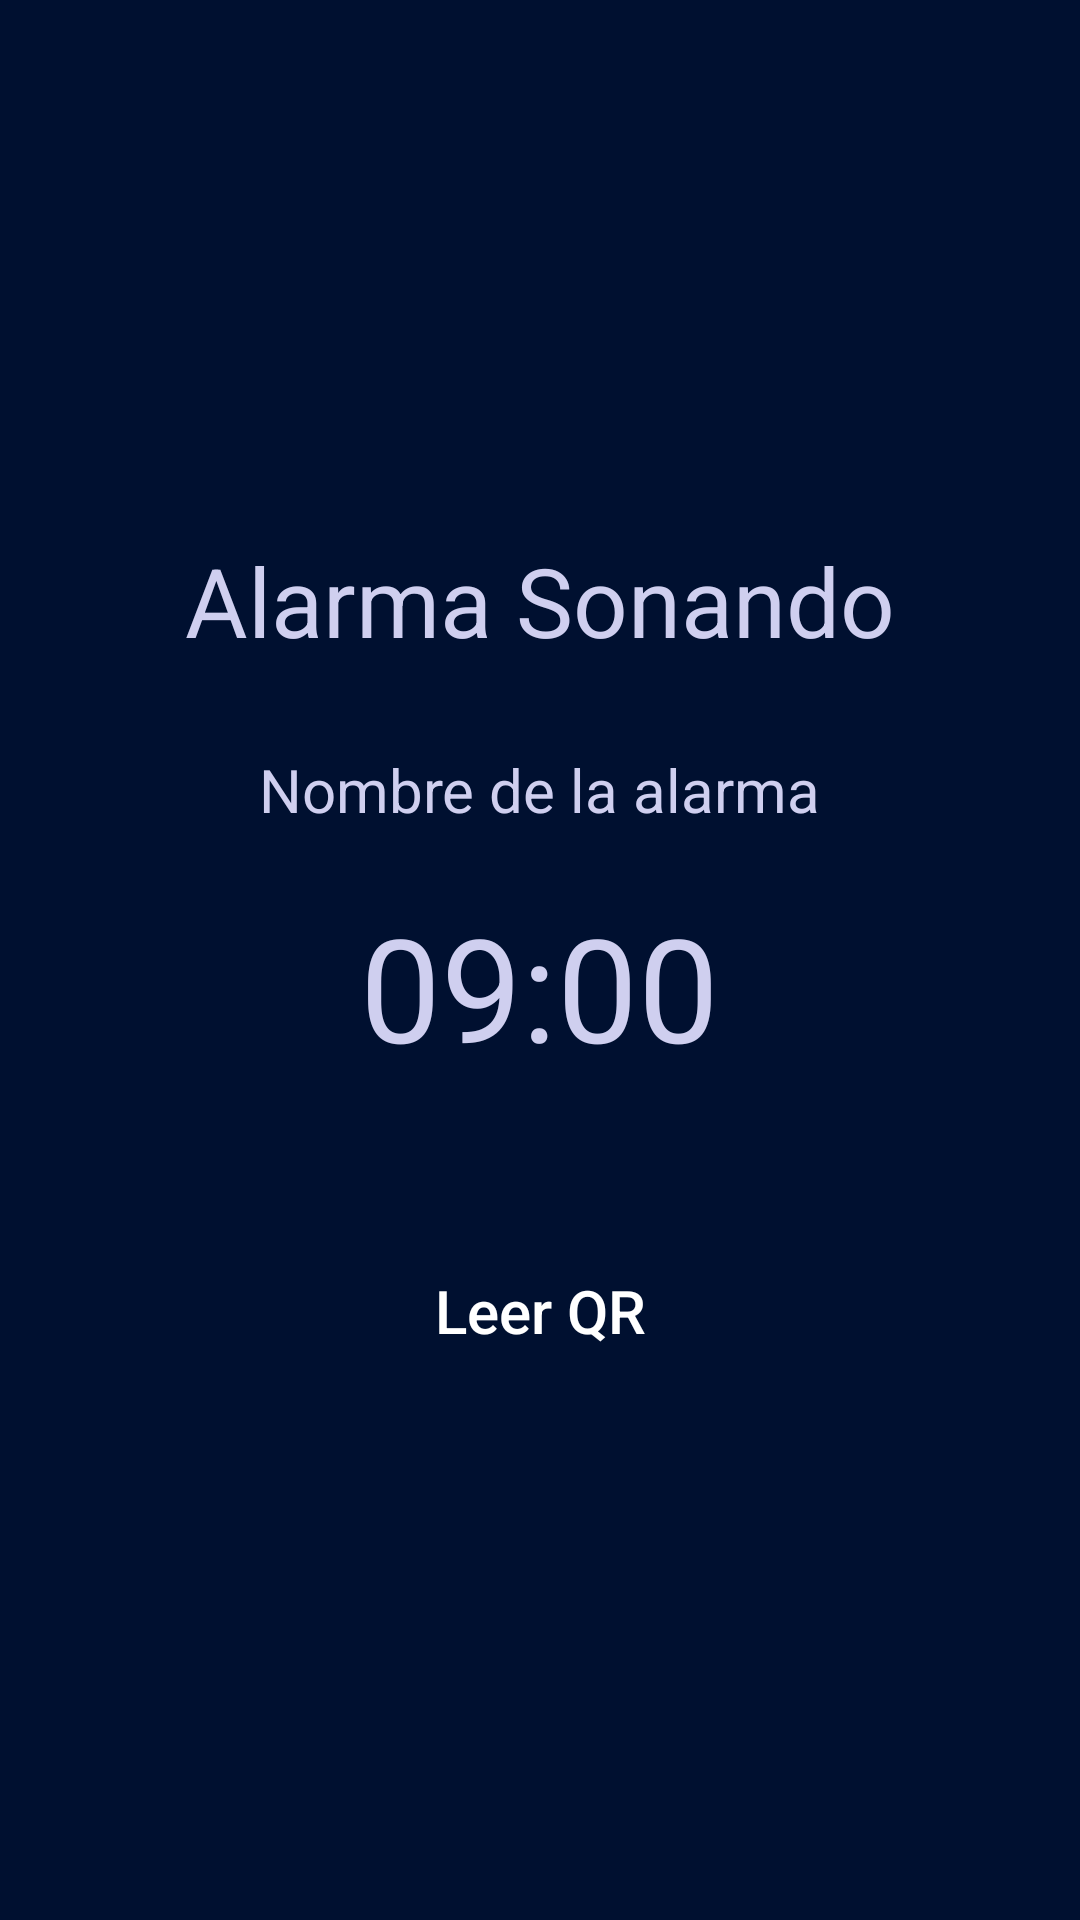

Android layout source for this screen:
<!-- AndroidManifest.xml: application theme Theme.MyApplication -->
<!-- res/layout/qr_sounding.xml -->
<?xml version="1.0" encoding="utf-8"?>
<LinearLayout xmlns:android="http://schemas.android.com/apk/res/android"
    android:layout_width="match_parent"
    android:layout_height="match_parent"
    android:orientation="vertical"
    android:gravity="center"
    android:background="@color/dark"
    android:padding="16dp">

    
    <TextView
        android:id="@+id/textViewAlarmaSonando"
        android:layout_width="wrap_content"
        android:layout_height="wrap_content"
        android:text="Alarma Sonando"
        android:layout_gravity="center"
        android:layout_marginBottom="24dp"
        style="@style/CustomHeadingLightStyle" />

    
    <TextView
        android:id="@+id/textViewNombreAlarma"
        android:layout_width="wrap_content"
        android:layout_height="wrap_content"
        android:text="Nombre de la alarma"
        android:layout_gravity="center"
        android:layout_marginBottom="16dp"
        style="@style/CustomTextLightStyle" />

    
    <TextView
        android:id="@+id/textViewHoraActual"
        android:layout_width="wrap_content"
        android:layout_height="wrap_content"
        android:text="09:00"
        android:layout_gravity="center"
        android:layout_marginBottom="32dp"
        android:textSize="48sp"
        style="@style/CustomHeadingLightStyle" />

    <Button
        android:id="@+id/stopButton"
        style="@style/CustomButtonRedStyle2"
        android:layout_width="wrap_content"
        android:layout_height="wrap_content"
        android:layout_gravity="center"
        android:text="Leer QR" />
</LinearLayout>
<!-- resources referenced by this layout -->
<resources>
  <color name="dark">#FF001030</color>
  <style name="CustomButtonRedStyle2" parent="Widget.AppCompat.Button">
          <item name="android:layout_marginTop">20dp</item>
          <item name="android:textColor">@color/white</item>
          <item name="android:textSize">20sp</item>
          <item name="android:background">@drawable/rounded_button_red</item>
          <item name="android:padding">8dp</item>
          <item name="android:textAllCaps">false</item>
      </style>
  <style name="CustomHeadingLightStyle">
          <item name="android:textColor">@color/light</item>
          <item name="android:textSize">32sp</item>
      </style>
  <style name="CustomTextLightStyle">
          <item name="android:textColor">@color/light</item>
          <item name="android:textSize">20sp</item>
          <item name="android:padding">4dp</item>
      </style>
  <style name="Theme.MyApplication" parent="android:Theme.Material.Light.NoActionBar" />
  <color name="white">#FFFFFFFF</color>
  <color name="light">#FFCFCFEF</color>
</resources>
